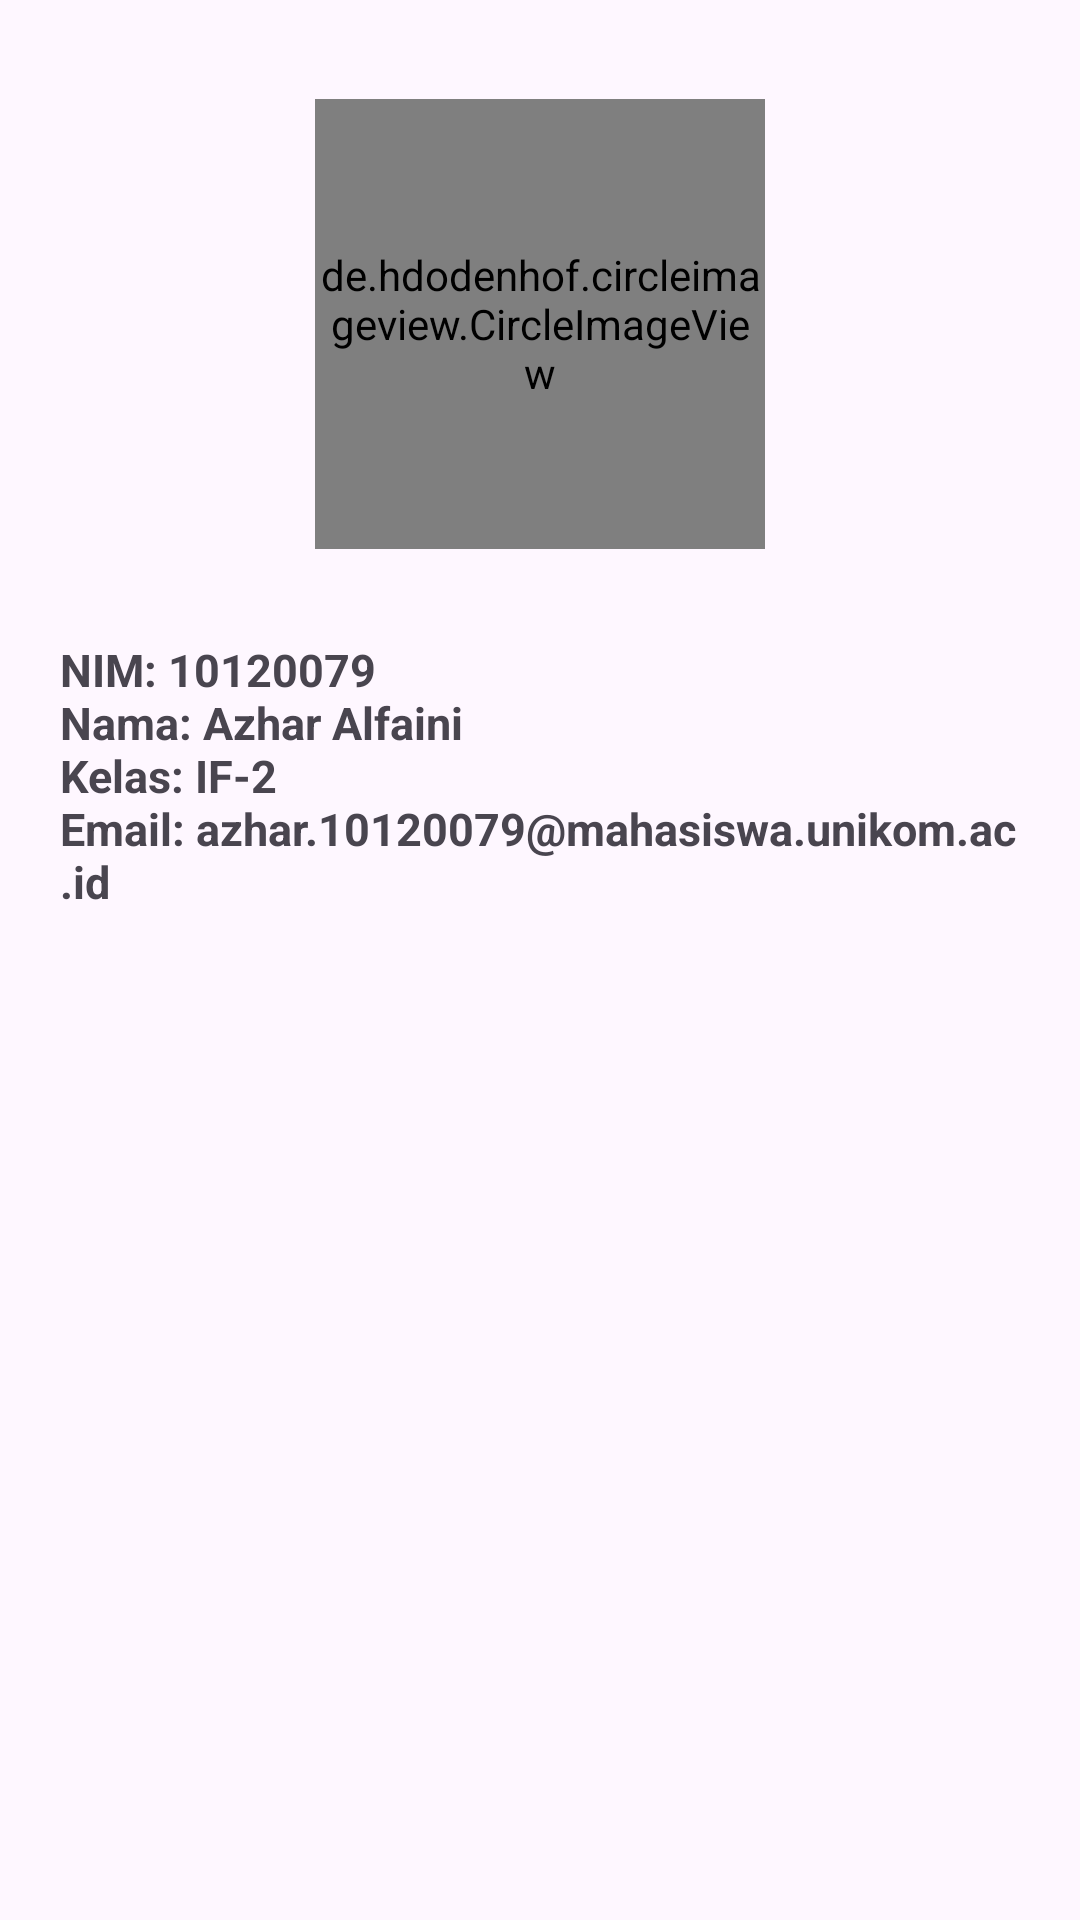

This screen was rendered from an Android layout file. Write that file and the resources it references.
<!-- AndroidManifest.xml: application theme Theme.Notes10120079 -->
<!-- res/layout/fragment_profile.xml -->
<?xml version="1.0" encoding="utf-8"?>
<RelativeLayout xmlns:android="http://schemas.android.com/apk/res/android"
    xmlns:tools="http://schemas.android.com/tools"
    android:layout_width="match_parent"
    android:layout_height="match_parent"
    tools:context="com.Noto.view.fragment.ProfileFragment">

    <LinearLayout
        android:layout_width="match_parent"
        android:layout_height="match_parent"
        android:orientation="vertical"
        android:gravity="center">

        <de.hdodenhof.circleimageview.CircleImageView
            android:id="@+id/foto"
            android:layout_width="150dp"
            android:layout_height="150dp"
            android:src="@drawable/azhar" />

        <TextView
            android:id="@+id/txt_nama"
            android:layout_width="wrap_content"
            android:layout_height="414dp"
            android:layout_below="@id/foto"
            android:layout_marginTop="10dp"
            android:elevation="12dp"
            android:gravity="fill_horizontal"
            android:padding="20dp"
            android:text="@string/data_diri"
            android:textSize="15sp"
            android:textStyle="bold" />
    </LinearLayout>

</RelativeLayout>
<!-- resources referenced by this layout -->
<resources>
  <string name="data_diri">NIM: 10120079\nNama: Azhar Alfaini\nKelas: IF-2\nEmail: azhar.10120079@mahasiswa.unikom.ac.id</string>
  <style name="Theme.Notes10120079" parent="Base.Theme.Notes10120079" />
  <style name="Base.Theme.Notes10120079" parent="Theme.Material3.DayNight.NoActionBar">
          
          
      </style>
</resources>
